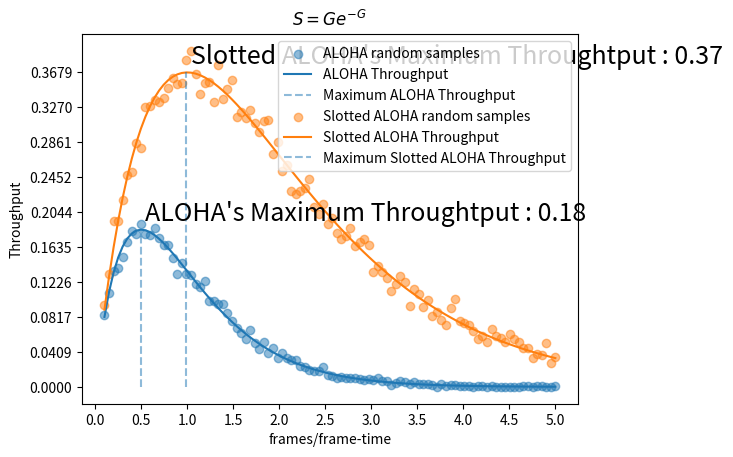

Python code for this plot:
import numpy as np
import matplotlib.pyplot as plt
from scipy.stats import poisson


def simulate_aloha(max_G: int = 5) -> None:
    G = np.linspace(0.1, max_G, num=100)
    S = G * np.exp(-2 * G)
    dist = poisson(2 * G)
    rvs = dist.rvs(size=(1000, 100))
    plt.scatter(
        G, np.sum(rvs == 1, axis=0) / 2000, label="ALOHA random samples", alpha=0.5
    )
    plt.plot(G, S, label="ALOHA Throughput")
    plt.vlines(
        G[np.argmax(S)],
        0,
        np.max(S),
        label="Maximum ALOHA Throughput",
        linestyles="dashed",
        alpha=0.5,
    )
    plt.xticks(ticks=np.arange(0, max_G + 0.5, step=0.5))
    plt.yticks(ticks=np.linspace(0, np.max(S), num=10, endpoint=True))
    plt.title("$S = Ge^{-2G}$")
    plt.text(
        G[np.argmax(S)] + 0.05,
        np.max(S) + 0.01,
        f"ALOHA's Maximum Throughtput : {np.max(S):.2f}",
        fontdict={"size": 18},
    )
    plt.xlabel("frames/frame-time")
    plt.ylabel("Throughput")
    plt.legend()


def simulate_slotted_aloha(max_G: int = 5) -> None:
    G = np.linspace(0.1, max_G, num=100)
    S = G * np.exp(-G)
    dist = poisson(G)
    rvs = dist.rvs(size=(1000, 100))
    plt.scatter(
        G,
        np.sum(rvs == 1, axis=0) / 1000,
        label="Slotted ALOHA random samples",
        alpha=0.5,
    )
    plt.plot(G, S, label="Slotted ALOHA Throughput")
    plt.vlines(
        G[np.argmax(S)],
        0,
        np.max(S),
        label="Maximum Slotted ALOHA Throughput",
        linestyles="dashed",
        alpha=0.5,
    )
    plt.yticks(ticks=np.linspace(0, np.max(S), num=10, endpoint=True))
    plt.title("$S = Ge^{-G}$")
    plt.text(
        G[np.argmax(S)] + 0.05,
        np.max(S) + 0.01,
        f"Slotted ALOHA's Maximum Throughtput : {np.max(S):.2f}",
        fontdict={"size": 18},
    )
    plt.xlabel("frames/frame-time")
    plt.ylabel("Throughput")
    plt.legend()


if __name__ == "__main__":
    simulate_aloha()
    simulate_slotted_aloha()
    plt.show()
